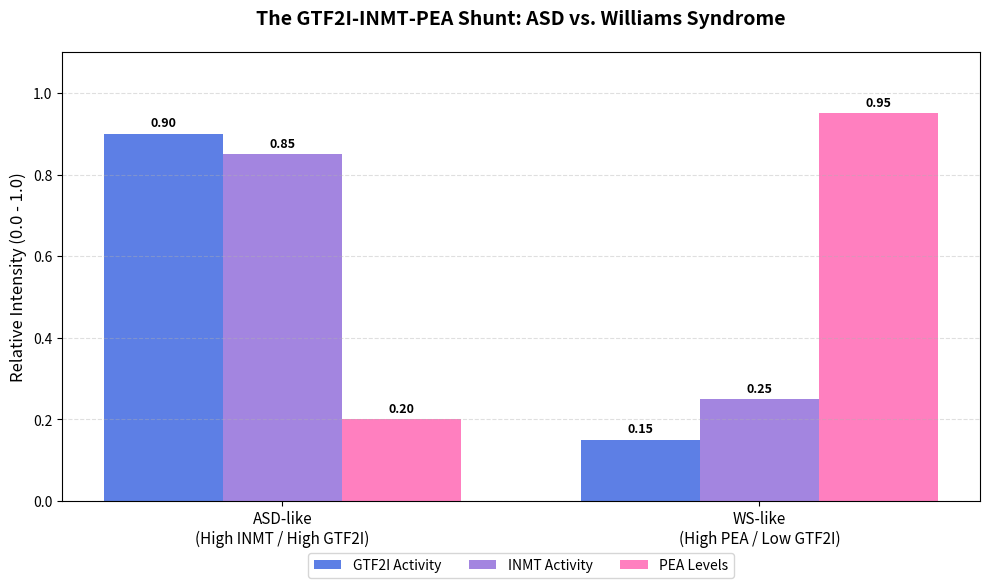

Source code (Python):
import numpy as np
import matplotlib.pyplot as plt

# 1. Define the categories for our "Mirror" states
categories = ['ASD-like\n(High INMT / High GTF2I)', 'WS-like\n(High PEA / Low GTF2I)']

# 2. Data Points (Normalized 0.0 to 1.0)
# ASD: High Master Regulator (GTF2I) -> High Enzyme (INMT) -> Low Trace Amine (PEA)
# WS: Low Master Regulator (Deletion) -> Low Enzyme (INMT) -> High Trace Amine (PEA)
gtf2i_activity = [0.90, 0.15]
inmt_activity = [0.85, 0.25]
pea_levels = [0.20, 0.95]

x = np.arange(len(categories))  # Label locations
width = 0.25                    # Width of the individual bars

fig, ax = plt.subplots(figsize=(10, 6))

# 3. Create the bars with the blue, purple, pink color palette
# Royal Blue for the Master Regulator, Medium Purple for the Enzyme, Hot Pink for the Amine
rects1 = ax.bar(x - width, gtf2i_activity, width, label='GTF2I Activity', color='royalblue', alpha=0.85)
rects2 = ax.bar(x, inmt_activity, width, label='INMT Activity', color='mediumpurple', alpha=0.85)
rects3 = ax.bar(x + width, pea_levels, width, label='PEA Levels', color='hotpink', alpha=0.85)

# 4. Styling and Labels
ax.set_ylabel('Relative Intensity (0.0 - 1.0)', fontsize=12)
ax.set_title('The GTF2I-INMT-PEA Shunt: ASD vs. Williams Syndrome', fontsize=14, fontweight='bold', pad=20)
ax.set_xticks(x)
ax.set_xticklabels(categories, fontsize=11)
ax.set_ylim(0, 1.1)
ax.legend(frameon=True, loc='upper center', bbox_to_anchor=(0.5, -0.1), ncol=3)
ax.grid(axis='y', linestyle='--', alpha=0.4)

# 5. Helper function to add value labels on top of each bar
def autolabel(rects):
    for rect in rects:
        height = rect.get_height()
        ax.annotate(f'{height:.2f}',
                    xy=(rect.get_x() + rect.get_width() / 2, height),
                    xytext=(0, 3), 
                    textcoords="offset points",
                    ha='center', va='bottom', fontsize=9, fontweight='bold')

autolabel(rects1)
autolabel(rects2)
autolabel(rects3)

plt.tight_layout()
plt.show()
